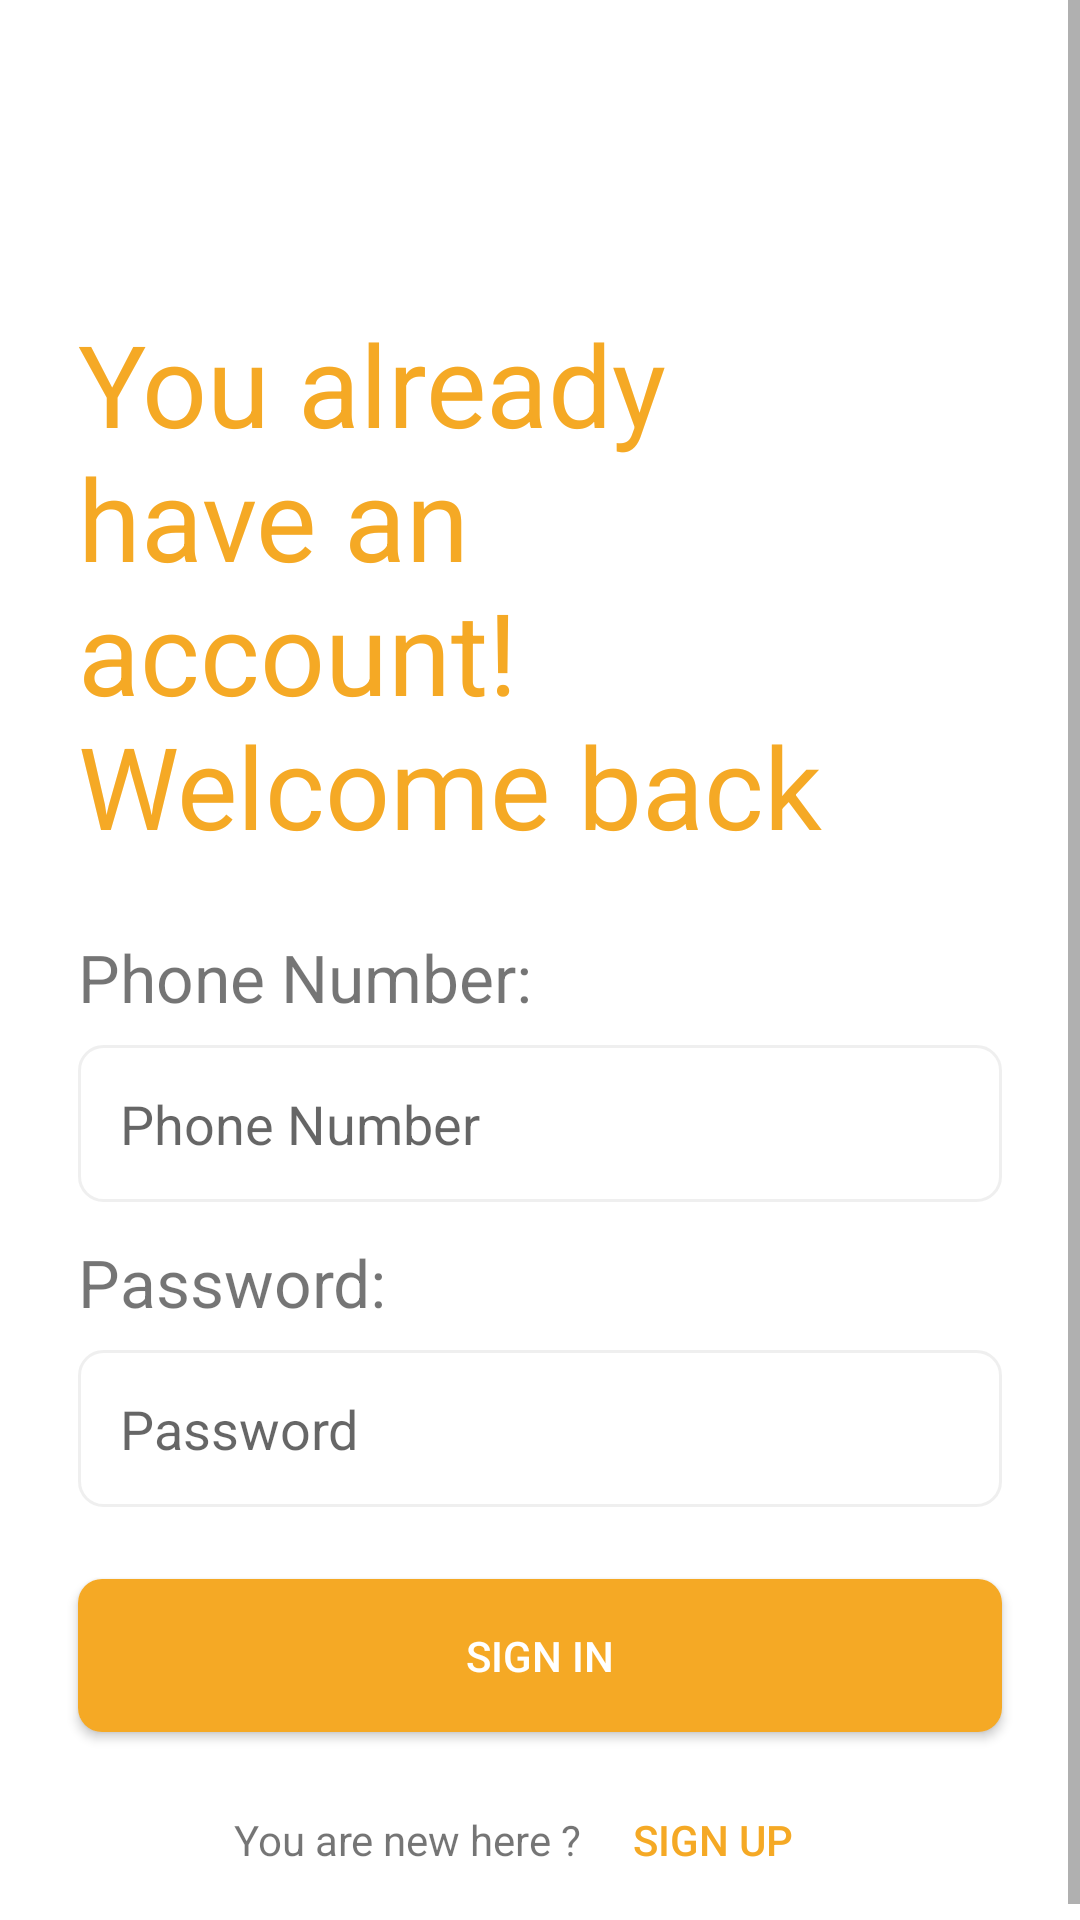

This screen was rendered from an Android layout file. Write that file and the resources it references.
<!-- AndroidManifest.xml: application theme Theme.App4 -->
<!-- res/layout/sign_in.xml -->
<?xml version="1.0" encoding="utf-8"?>
<LinearLayout xmlns:android="http://schemas.android.com/apk/res/android"
    xmlns:app="http://schemas.android.com/apk/res-auto"
    xmlns:tools="http://schemas.android.com/tools"
    android:layout_width="match_parent"
    android:layout_height="match_parent"
    android:orientation="vertical"
    android:gravity="center_horizontal"
    android:background="#fff"
    tools:context=".todelete.sign_in">
    <ScrollView
        android:layout_width="match_parent"
        android:layout_height="match_parent">
        <LinearLayout
            android:layout_width="match_parent"
            android:layout_height="match_parent"
            android:orientation="vertical"
            android:gravity="center_horizontal"
            android:layout_gravity="center_vertical"
            android:padding="8dp"
            android:layout_marginTop="50dp"
            >

            <TextView
                android:layout_width="250dp"
                android:layout_height="wrap_content"
                android:layout_gravity="start"
                android:text="You already have an account! Welcome back"
                android:textSize="38sp"
                android:layout_marginHorizontal="18dp"
                android:textColor="@color/yellowish"
                android:layout_marginBottom="12dp"
                />


            <TextView
                android:layout_width="wrap_content"
                android:layout_height="wrap_content"
                android:text="Phone Number:"
                android:layout_gravity="start"
                android:layout_marginHorizontal="18dp"
                android:textSize="22sp"
                android:layout_marginBottom="8dp"
                android:layout_marginTop="12dp"
                />
            <EditText
                android:layout_width="match_parent"
                android:layout_height="wrap_content"
                android:layout_marginHorizontal="18dp"
                android:hint="Phone Number"
                android:padding="14dp"
                android:inputType="phone"
                android:background="@drawable/textedit"
                />

            <TextView
                android:layout_width="wrap_content"
                android:layout_height="wrap_content"
                android:text="Password:"
                android:layout_gravity="start"
                android:layout_marginHorizontal="18dp"
                android:textSize="22sp"
                android:layout_marginBottom="8dp"
                android:layout_marginTop="12dp"
                />
            <EditText
                android:layout_width="match_parent"
                android:layout_height="wrap_content"
                android:layout_marginHorizontal="18dp"
                android:hint="Password"
                android:padding="14dp"
                android:layout_marginBottom="12dp"
                android:inputType="textPassword"
                android:background="@drawable/textedit"
                />

            <Button
                android:id="@+id/signin"
                android:layout_width="match_parent"
                android:layout_height="wrap_content"
                android:layout_marginHorizontal="18dp"
                android:layout_marginVertical="12dp"
                android:layout_marginTop="12dp"
                android:text="Sign In"
                android:paddingVertical="16dp"
                android:textColor="#fff"
                android:background="@drawable/buttonbg"
                />

            <LinearLayout
                android:layout_width="wrap_content"
                android:layout_height="wrap_content"
                android:orientation="horizontal">
                <TextView
                    android:layout_width="match_parent"
                    android:layout_height="wrap_content"
                    android:text="You are new here ?"
                    android:textAlignment="center"
                    />

                <Button
                    android:id="@+id/signup"
                    android:layout_width="wrap_content"
                    android:layout_height="wrap_content"
                    android:text="@string/sign_up"
                    android:textColor="@color/yellowish"
                    android:textSize="14dp"
                    android:padding="0dp"
                    style="?android:attr/borderlessButtonStyle"/>


            </LinearLayout>

        </LinearLayout>
    </ScrollView>


</LinearLayout>
<!-- resources referenced by this layout -->
<resources>
  <color name="yellowish">#f5a925</color>
  <!-- drawable buttonbg (drawable) -->
  <?xml version="1.0" encoding="utf-8"?>
  <shape xmlns:android="http://schemas.android.com/apk/res/android">
      <solid android:color="@color/yellowish"
          />
      <corners android:radius="8dp"/>
  </shape>
  <!-- drawable textedit (drawable) -->
  <?xml version="1.0" encoding="utf-8"?>
  <shape xmlns:android="http://schemas.android.com/apk/res/android">
      <stroke
          android:color="#8CE2E2E2"
          android:width="1dp"
          />
      <corners android:radius="8dp"/>
  </shape>
  <string name="sign_up">Sign up</string>
  <style name="Theme.App4" parent="Theme.MaterialComponents.DayNight.NoActionBar">
          
          <item name="colorPrimary">@color/yellowish</item>
          <item name="colorPrimaryVariant">@color/blueish</item>
          <item name="colorOnPrimary">@color/grayish</item>
          
          <item name="colorSecondary">@color/grayish</item>
          <item name="colorSecondaryVariant">@color/grayish</item>
          <item name="colorOnSecondary">@color/black</item>
          
          <item name="android:statusBarColor">?attr/colorPrimaryVariant</item>
          
      </style>
  <color name="blueish">#193852</color>
  <color name="grayish">#E2E2E2</color>
  <color name="black">#FF000000</color>
</resources>
